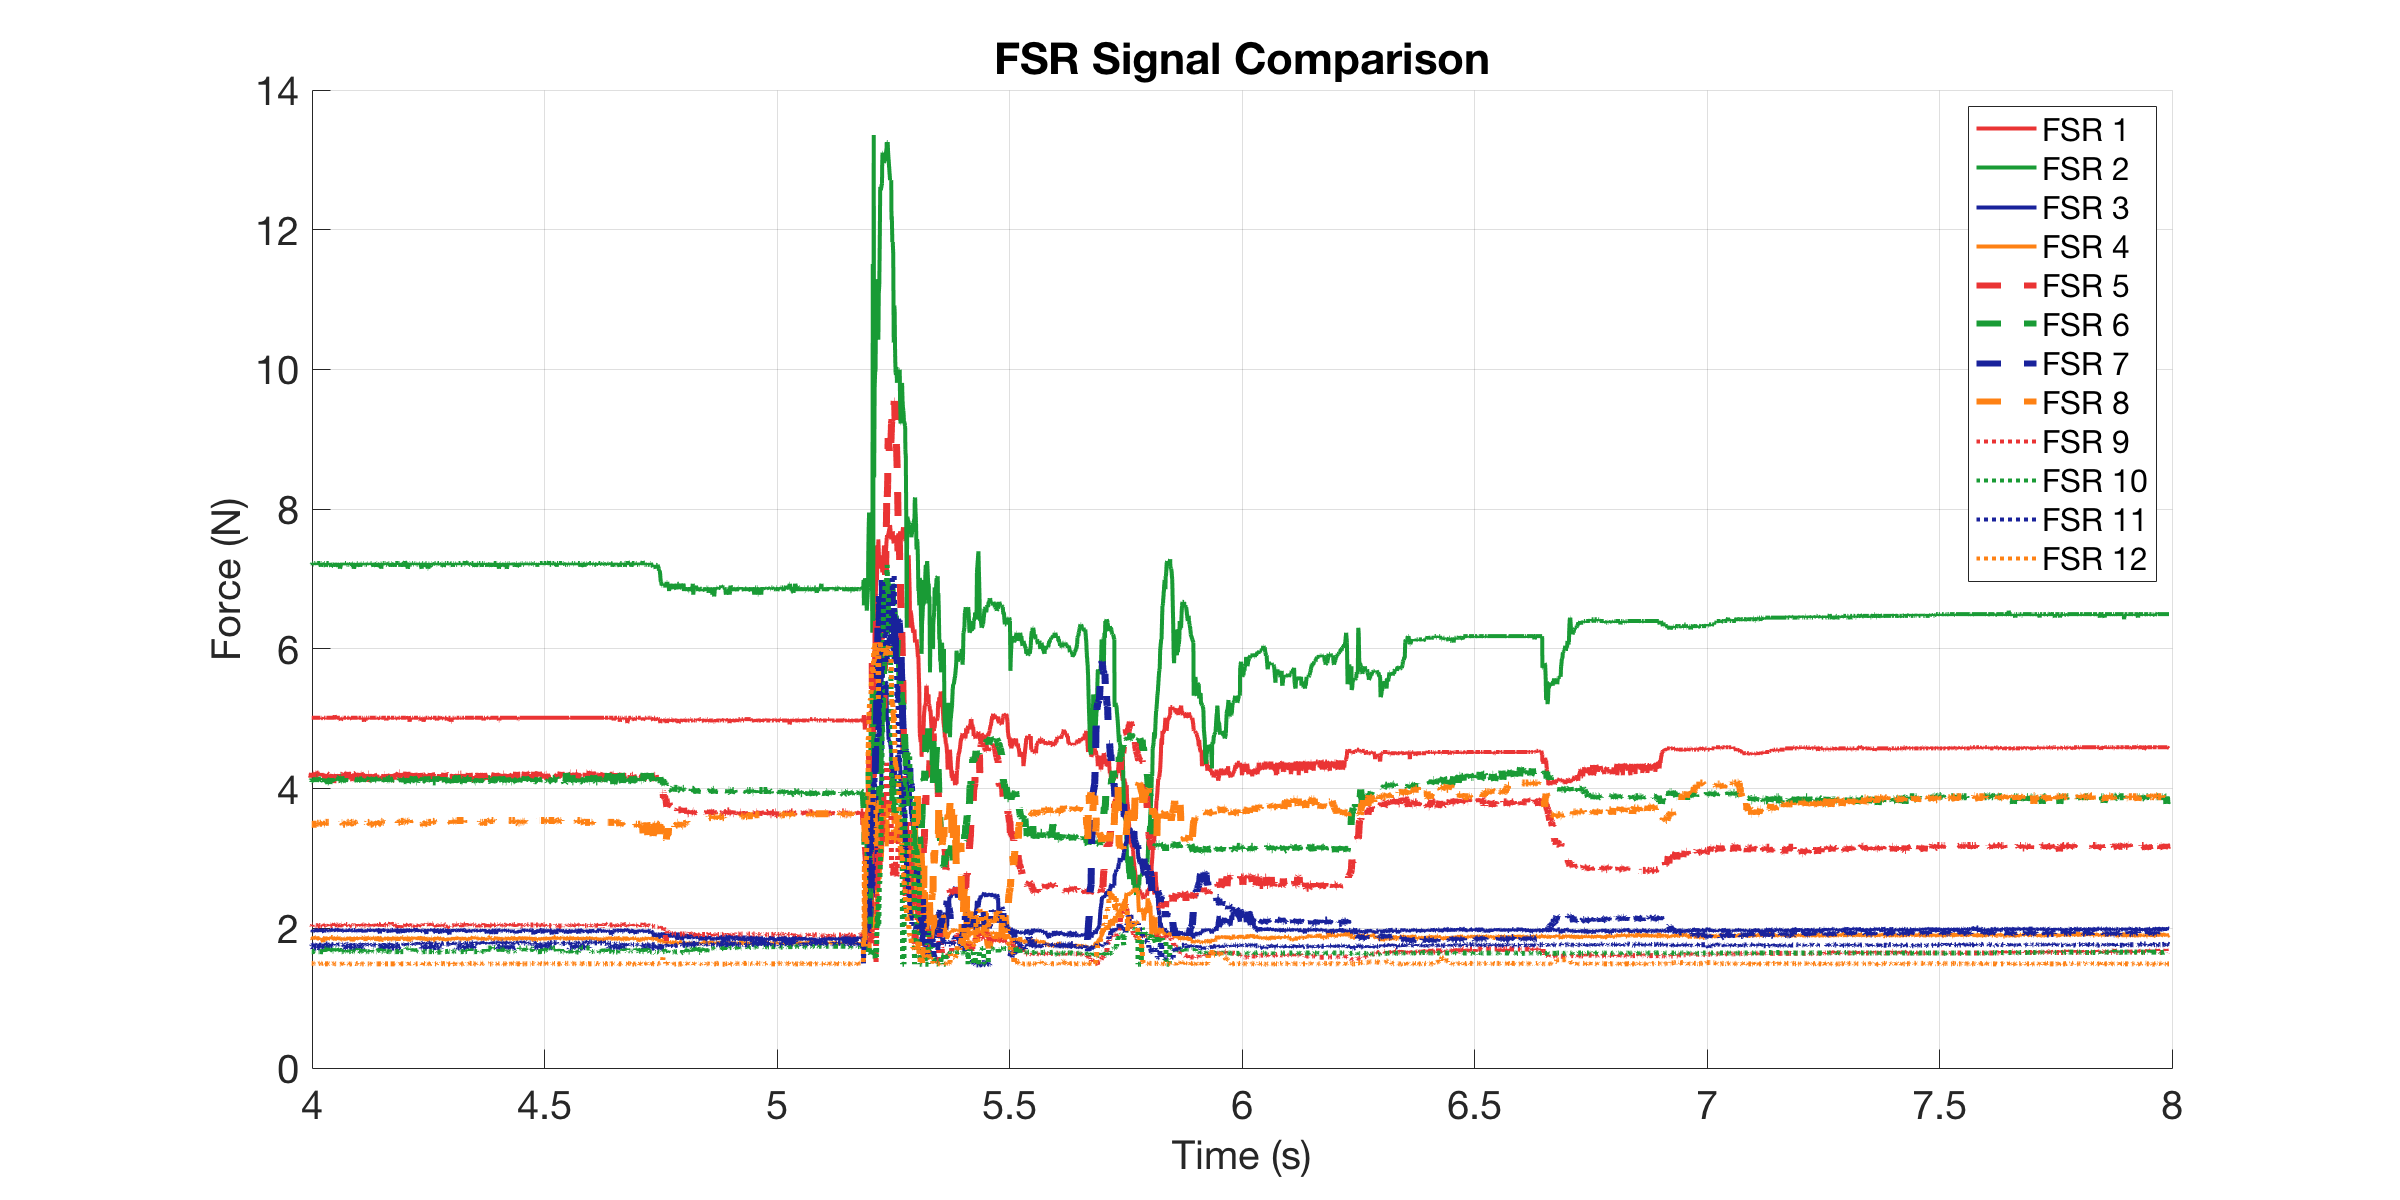

Values plotted in this chart, from the file beside it:
0, 5.0133, 7.2291, 1.9623, 1.8603, 4.1589, 4.1589, 1.7502, 3.4899, 2.0386, 1.6656, 1.7636, 1.4969
0.000983, 5.013, 7.229, 1.992, 1.846, 4.207, 4.143, 1.737, 3.49, 2.054, 1.666, 1.77, 1.491
0.004377, 5.013, 7.202, 1.955, 1.875, 4.223, 4.143, 1.737, 3.49, 2.039, 1.666, 1.77, 1.491
0.006175, 5.013, 7.229, 1.925, 1.867, 4.127, 4.112, 1.737, 3.49, 2.039, 1.666, 1.757, 1.491
0.00668, 5.013, 7.202, 1.962, 1.846, 4.175, 4.143, 1.73, 3.49, 2.046, 1.666, 1.764, 1.497
0.007185, 5.013, 7.229, 1.955, 1.853, 4.207, 4.127, 1.73, 3.49, 2.039, 1.666, 1.77, 1.497
0.007999, 5.013, 7.202, 1.955, 1.867, 4.159, 4.112, 1.73, 3.49, 2.054, 1.666, 1.757, 1.491
0.008983, 5.013, 7.202, 1.977, 1.867, 4.223, 4.112, 1.73, 3.49, 2.054, 1.666, 1.757, 1.497
0.009983, 5.013, 7.229, 1.962, 1.853, 4.159, 4.112, 1.737, 3.49, 2.031, 1.666, 1.757, 1.497
0.011, 5.013, 7.229, 1.955, 1.839, 4.223, 4.127, 1.73, 3.49, 2.046, 1.666, 1.764, 1.497
0.01198, 5.013, 7.202, 1.97, 1.875, 4.207, 4.112, 1.744, 3.49, 2.046, 1.666, 1.764, 1.497
0.013, 5.013, 7.202, 1.955, 1.846, 4.207, 4.127, 1.737, 3.49, 2.031, 1.666, 1.764, 1.491
0.01398, 5.013, 7.229, 1.977, 1.882, 4.159, 4.112, 1.73, 3.49, 2.031, 1.666, 1.757, 1.491
0.01501, 5.013, 7.229, 1.962, 1.875, 4.159, 4.127, 1.73, 3.49, 2.039, 1.666, 1.777, 1.497
0.01601, 5.013, 7.229, 1.955, 1.867, 4.223, 4.112, 1.73, 3.49, 2.039, 1.666, 1.764, 1.497
0.017, 5.013, 7.202, 1.947, 1.86, 4.207, 4.096, 1.73, 3.49, 2.039, 1.672, 1.764, 1.491
0.01798, 5.013, 7.229, 1.977, 1.882, 4.207, 4.143, 1.73, 3.49, 2.039, 1.666, 1.764, 1.491
0.01898, 5.013, 7.229, 1.992, 1.839, 4.223, 4.112, 1.73, 3.49, 2.039, 1.666, 1.77, 1.491
0.02, 5.013, 7.202, 1.955, 1.846, 4.207, 4.159, 1.737, 3.49, 2.039, 1.666, 1.77, 1.497
0.02098, 5.013, 7.229, 1.97, 1.875, 4.207, 4.159, 1.73, 3.503, 2.031, 1.666, 1.77, 1.497
0.02415, 5.013, 7.229, 1.985, 1.853, 4.207, 4.112, 1.737, 3.503, 2.039, 1.666, 1.777, 1.491
0.02592, 5.013, 7.229, 1.947, 1.839, 4.223, 4.127, 1.73, 3.49, 2.039, 1.666, 1.764, 1.497
0.0264, 5.013, 7.229, 1.985, 1.853, 4.175, 4.143, 1.73, 3.503, 2.039, 1.666, 1.764, 1.497
0.02699, 5.013, 7.229, 1.955, 1.853, 4.207, 4.127, 1.73, 3.503, 2.039, 1.666, 1.757, 1.497
0.02798, 5.013, 7.229, 1.992, 1.839, 4.207, 4.112, 1.73, 3.503, 2.039, 1.666, 1.764, 1.491
0.02898, 4.994, 7.174, 1.97, 1.846, 4.175, 4.096, 1.724, 3.503, 2.062, 1.666, 1.757, 1.486
0.02998, 5.013, 7.229, 1.962, 1.86, 4.223, 4.143, 1.75, 3.49, 2.046, 1.666, 1.764, 1.497
0.03099, 5.013, 7.229, 1.977, 1.846, 4.223, 4.191, 1.73, 3.503, 2.046, 1.666, 1.784, 1.497
0.03421, 4.994, 7.202, 1.962, 1.804, 4.191, 4.127, 1.724, 3.49, 2.031, 1.659, 1.77, 1.486
0.03596, 5.013, 7.202, 1.94, 1.853, 4.239, 4.112, 1.724, 3.517, 2.046, 1.711, 1.764, 1.491
0.03645, 5.013, 7.229, 1.985, 1.846, 4.223, 4.159, 1.737, 3.517, 2.046, 1.666, 1.784, 1.497
0.03698, 5.013, 7.229, 1.97, 1.853, 4.127, 4.127, 1.737, 3.49, 2.039, 1.711, 1.777, 1.497
0.03798, 5.013, 7.229, 1.985, 1.882, 4.207, 4.143, 1.737, 3.49, 2.039, 1.711, 1.77, 1.491
0.03898, 5.013, 7.202, 1.985, 1.832, 4.143, 4.096, 1.737, 3.517, 2.046, 1.711, 1.777, 1.491
0.03998, 4.994, 7.174, 1.977, 1.86, 4.191, 4.143, 1.744, 3.517, 2.054, 1.717, 1.77, 1.491
0.04098, 5.013, 7.229, 1.962, 1.853, 4.207, 4.127, 1.73, 3.517, 2.054, 1.711, 1.77, 1.491
0.04415, 5.013, 7.229, 1.977, 1.832, 4.191, 4.096, 1.737, 3.517, 2.046, 1.672, 1.777, 1.491
0.04594, 5.013, 7.229, 1.955, 1.86, 4.159, 4.096, 1.724, 3.517, 2.046, 1.704, 1.77, 1.497
0.04643, 5.013, 7.202, 1.955, 1.846, 4.207, 4.065, 1.73, 3.517, 2.054, 1.672, 1.784, 1.497
0.04698, 5.013, 7.229, 1.955, 1.875, 4.143, 4.127, 1.73, 3.517, 2.031, 1.711, 1.757, 1.497
0.04798, 5.013, 7.202, 1.977, 1.867, 4.223, 4.112, 1.73, 3.49, 2.054, 1.711, 1.764, 1.497
0.04898, 5.013, 7.229, 1.97, 1.853, 4.159, 4.096, 1.73, 3.49, 2.015, 1.685, 1.764, 1.486
0.04998, 5.013, 7.202, 1.97, 1.846, 4.223, 4.143, 1.73, 3.517, 2.046, 1.711, 1.757, 1.491
0.05098, 5.013, 7.174, 1.977, 1.875, 4.159, 4.112, 1.724, 3.517, 2.046, 1.704, 1.77, 1.497
0.05467, 5.013, 7.202, 1.977, 1.875, 4.08, 4.159, 1.73, 3.517, 2.039, 1.672, 1.764, 1.491
0.05607, 5.013, 7.202, 1.97, 1.86, 4.175, 4.159, 1.73, 3.49, 2.054, 1.672, 1.764, 1.497
0.05656, 5.013, 7.202, 1.97, 1.832, 4.207, 4.159, 1.73, 3.49, 2.046, 1.685, 1.777, 1.491
0.05705, 5.013, 7.202, 1.977, 1.839, 4.143, 4.159, 1.724, 3.503, 2.039, 1.711, 1.77, 1.491
0.05799, 4.994, 7.202, 1.962, 1.86, 4.175, 4.112, 1.73, 3.503, 2.031, 1.711, 1.757, 1.486
0.05898, 5.052, 7.229, 1.985, 1.825, 4.175, 4.112, 1.724, 3.517, 2.039, 1.672, 1.777, 1.491
0.05998, 5.013, 7.202, 1.985, 1.875, 4.143, 4.143, 1.724, 3.517, 2.046, 1.711, 1.777, 1.491
0.06099, 5.013, 7.229, 1.97, 1.853, 4.127, 4.127, 1.737, 3.517, 2.054, 1.711, 1.784, 1.491
0.06198, 4.994, 7.174, 1.955, 1.867, 4.175, 4.143, 1.724, 3.53, 2.062, 1.678, 1.777, 1.491
0.06298, 5.013, 7.202, 2, 1.832, 4.207, 4.159, 1.737, 3.53, 2.054, 1.711, 1.764, 1.491
0.06399, 5.013, 7.229, 1.977, 1.875, 4.207, 4.112, 1.73, 3.517, 2.054, 1.698, 1.764, 1.497
0.06498, 5.013, 7.202, 1.962, 1.875, 4.159, 4.159, 1.73, 3.517, 2.039, 1.672, 1.77, 1.497
0.06599, 5.013, 7.174, 1.962, 1.832, 4.191, 4.112, 1.75, 3.517, 2.062, 1.672, 1.764, 1.491
0.06698, 5.013, 7.229, 1.97, 1.867, 4.08, 4.127, 1.73, 3.517, 2.054, 1.711, 1.77, 1.491
0.06798, 5.013, 7.202, 1.962, 1.875, 4.207, 4.127, 1.73, 3.517, 2.046, 1.685, 1.77, 1.491
0.06899, 5.013, 7.229, 1.985, 1.867, 4.127, 4.127, 1.73, 3.517, 2.046, 1.711, 1.77, 1.491
0.06999, 5.013, 7.147, 1.955, 1.839, 4.127, 4.159, 1.737, 3.517, 2.015, 1.672, 1.77, 1.486
... 3,491 more rows
